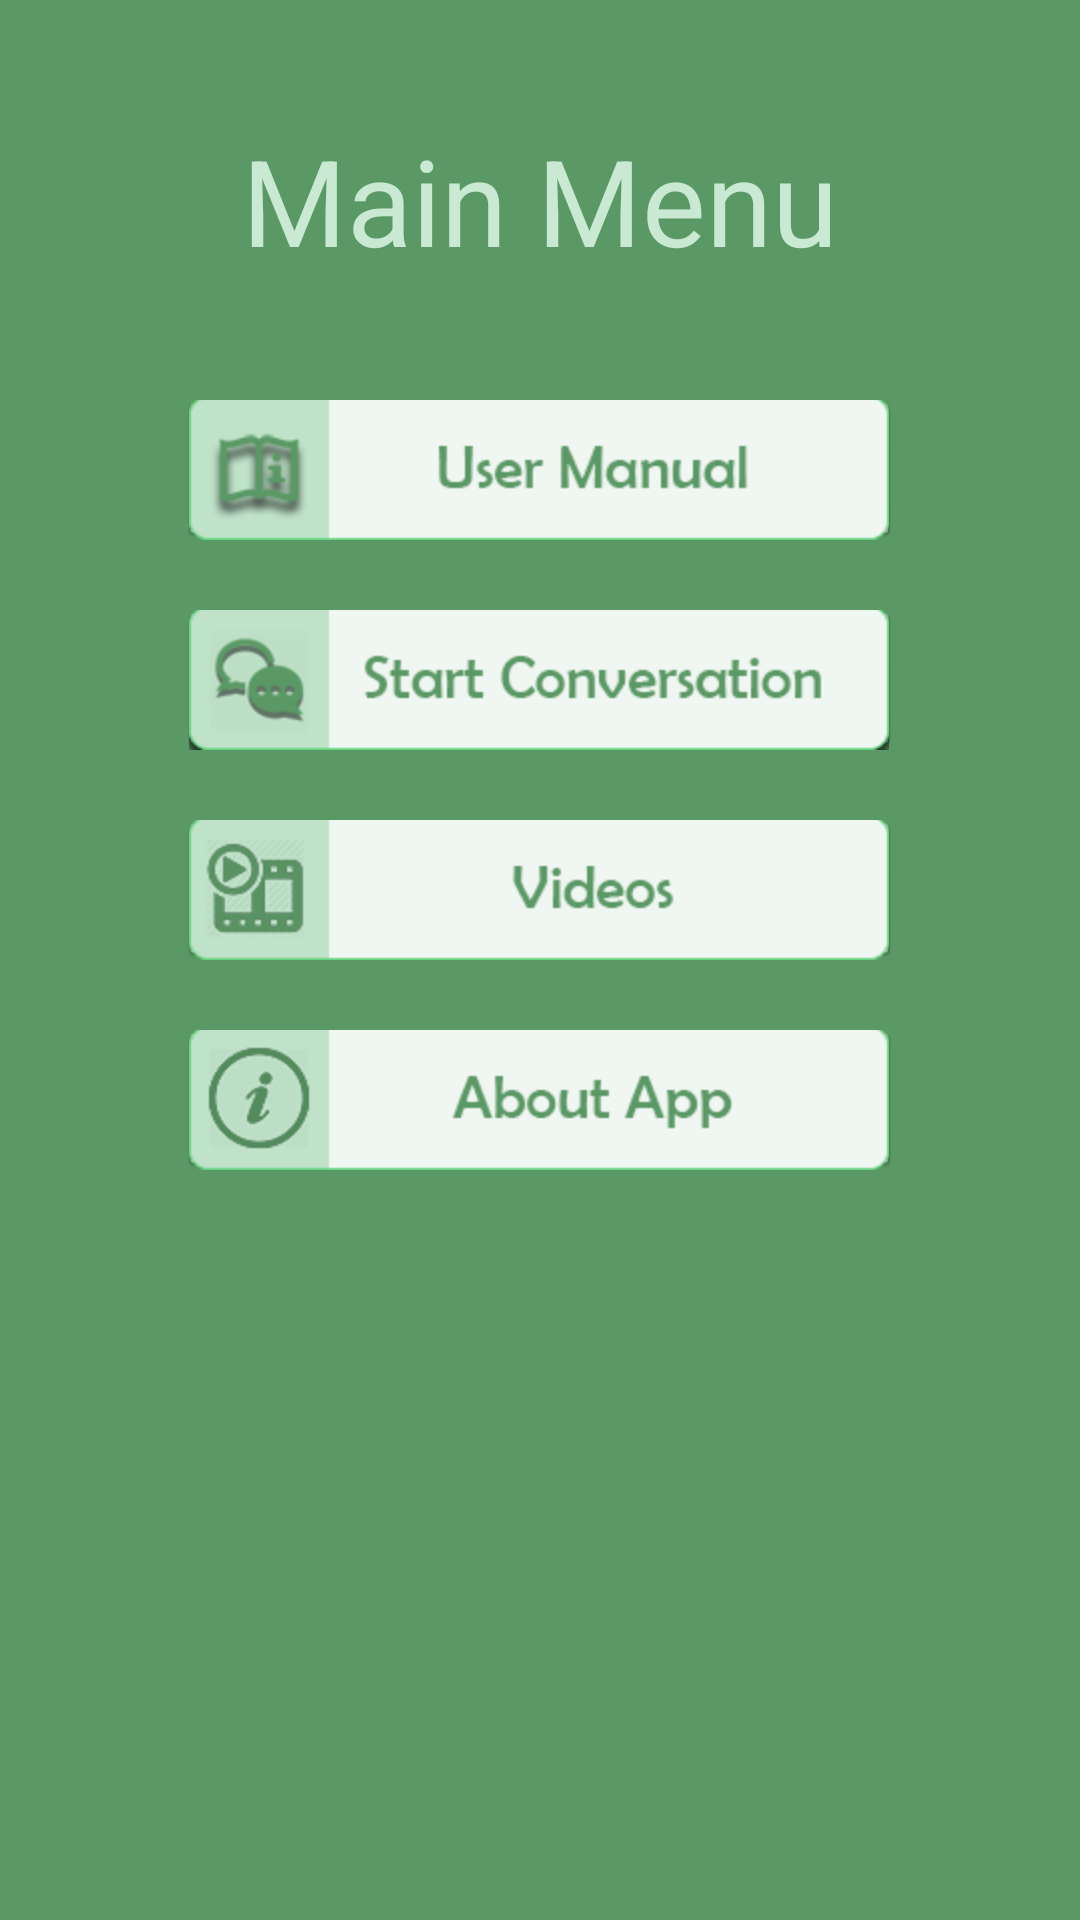

Produce the Android XML layout that renders to this screen, including the resource entries it uses.
<!-- AndroidManifest.xml: application theme AppTheme -->
<!-- res/layout/activity_main.xml -->
<RelativeLayout xmlns:android="http://schemas.android.com/apk/res/android"
    xmlns:tools="http://schemas.android.com/tools"
    android:layout_width="match_parent"
    android:layout_height="match_parent"
    android:background="#5a9965"
    android:paddingBottom="@dimen/activity_vertical_margin"
    android:paddingLeft="@dimen/activity_horizontal_margin"
    android:paddingRight="@dimen/activity_horizontal_margin"
    android:paddingTop="@dimen/activity_vertical_margin"
    tools:context=".MainActivity" >

    <TextView
        android:id="@+id/textView1"
        android:layout_width="wrap_content"
        android:layout_height="wrap_content"
        android:layout_alignParentTop="true"
        android:layout_centerHorizontal="true"
         android:layout_marginTop="40dp"
        android:text="Main Menu"
        android:textColor="#c9e9d3"
        android:textSize="40sp" />

    <ImageButton
        android:id="@+id/user_manual_btn"
        android:layout_width="240dp"
        android:layout_height="50dp"
        android:layout_below="@+id/textView1"
        android:layout_centerHorizontal="true"
        android:layout_marginTop="40dp"
        android:contentDescription="@null"
        android:src="@drawable/custom_user_manual" />

    <ImageButton
        android:id="@+id/start_conversation_btn"
        android:layout_width="240dp"
        android:layout_height="50dp"
        android:layout_alignLeft="@+id/user_manual_btn"
        android:layout_below="@+id/user_manual_btn"
        android:layout_marginTop="20dp"
        android:contentDescription="@null"
        android:src="@drawable/custom_start_convo" />

    <ImageButton
        android:id="@+id/videos_btn"
        android:layout_width="240dp"
        android:layout_height="50dp"
        android:layout_alignLeft="@+id/start_conversation_btn"
        android:layout_below="@+id/start_conversation_btn"
        android:layout_marginTop="20dp"
        android:contentDescription="@null"
        android:src="@drawable/custom_videos" />

    <ImageButton
        android:id="@+id/about_app_btn"
        android:layout_width="240dp"
        android:layout_height="50dp"
        android:layout_alignLeft="@+id/videos_btn"
        android:layout_below="@+id/videos_btn"
        android:layout_marginTop="20dp"
        android:contentDescription="@null"
        android:src="@drawable/custom_about_app" />

</RelativeLayout>
<!-- resources referenced by this layout -->
<resources>
  <!-- drawable custom_about_app (drawable-hdpi) -->
  <?xml version="1.0" encoding="utf-8"?>
  <selector xmlns:android="http://schemas.android.com/apk/res/android" >
       <item android:state_pressed="true"  android:drawable="@drawable/about_app_press"></item>
         
         <item android:state_focused="true"  android:drawable="@drawable/about_app_press"></item>
      <item  android:drawable="@drawable/about_app"></item> 
  
  </selector>
  <!-- drawable custom_start_convo (drawable-hdpi) -->
  <?xml version="1.0" encoding="utf-8"?>
  <selector xmlns:android="http://schemas.android.com/apk/res/android" >
       <item android:state_pressed="true"  android:drawable="@drawable/start_convo_press"></item>
         
         <item android:state_focused="true"  android:drawable="@drawable/start_convo_press"></item>
      <item  android:drawable="@drawable/start_convo"></item> 
  
  </selector>
  <!-- drawable custom_user_manual (drawable-hdpi) -->
  <?xml version="1.0" encoding="utf-8"?>
  <selector xmlns:android="http://schemas.android.com/apk/res/android" >
     <item android:state_pressed="true"  android:drawable="@drawable/user_manual_press"></item>
         
         <item android:state_focused="true"  android:drawable="@drawable/user_manual_press"></item>
      <item  android:drawable="@drawable/user_manual"></item> 
  
  </selector>
  <!-- drawable custom_videos (drawable-hdpi) -->
  <?xml version="1.0" encoding="utf-8"?>
  <selector xmlns:android="http://schemas.android.com/apk/res/android" >
        <item android:state_pressed="true"  android:drawable="@drawable/video_press"></item>
         
         <item android:state_focused="true"  android:drawable="@drawable/video_press"></item>
      <item  android:drawable="@drawable/video"></item> 
  
  </selector>
  <style name="AppTheme" parent="AppBaseTheme">
          
      </style>
  <!-- drawable about_app_press: png bitmap (drawable-hdpi, 27932 bytes) -->
  <!-- drawable about_app: png bitmap (drawable-hdpi, 26014 bytes) -->
  <!-- drawable start_convo_press: png bitmap (drawable-hdpi, 28878 bytes) -->
  <!-- drawable start_convo: png bitmap (drawable-hdpi, 27268 bytes) -->
  <!-- drawable user_manual_press: png bitmap (drawable-hdpi, 27274 bytes) -->
  <!-- drawable user_manual: png bitmap (drawable-hdpi, 25601 bytes) -->
  <!-- drawable video_press: png bitmap (drawable-hdpi, 27812 bytes) -->
  <!-- drawable video: png bitmap (drawable-hdpi, 26010 bytes) -->
  <style name="AppBaseTheme" parent="android:Theme.Light">
          
      </style>
</resources>
